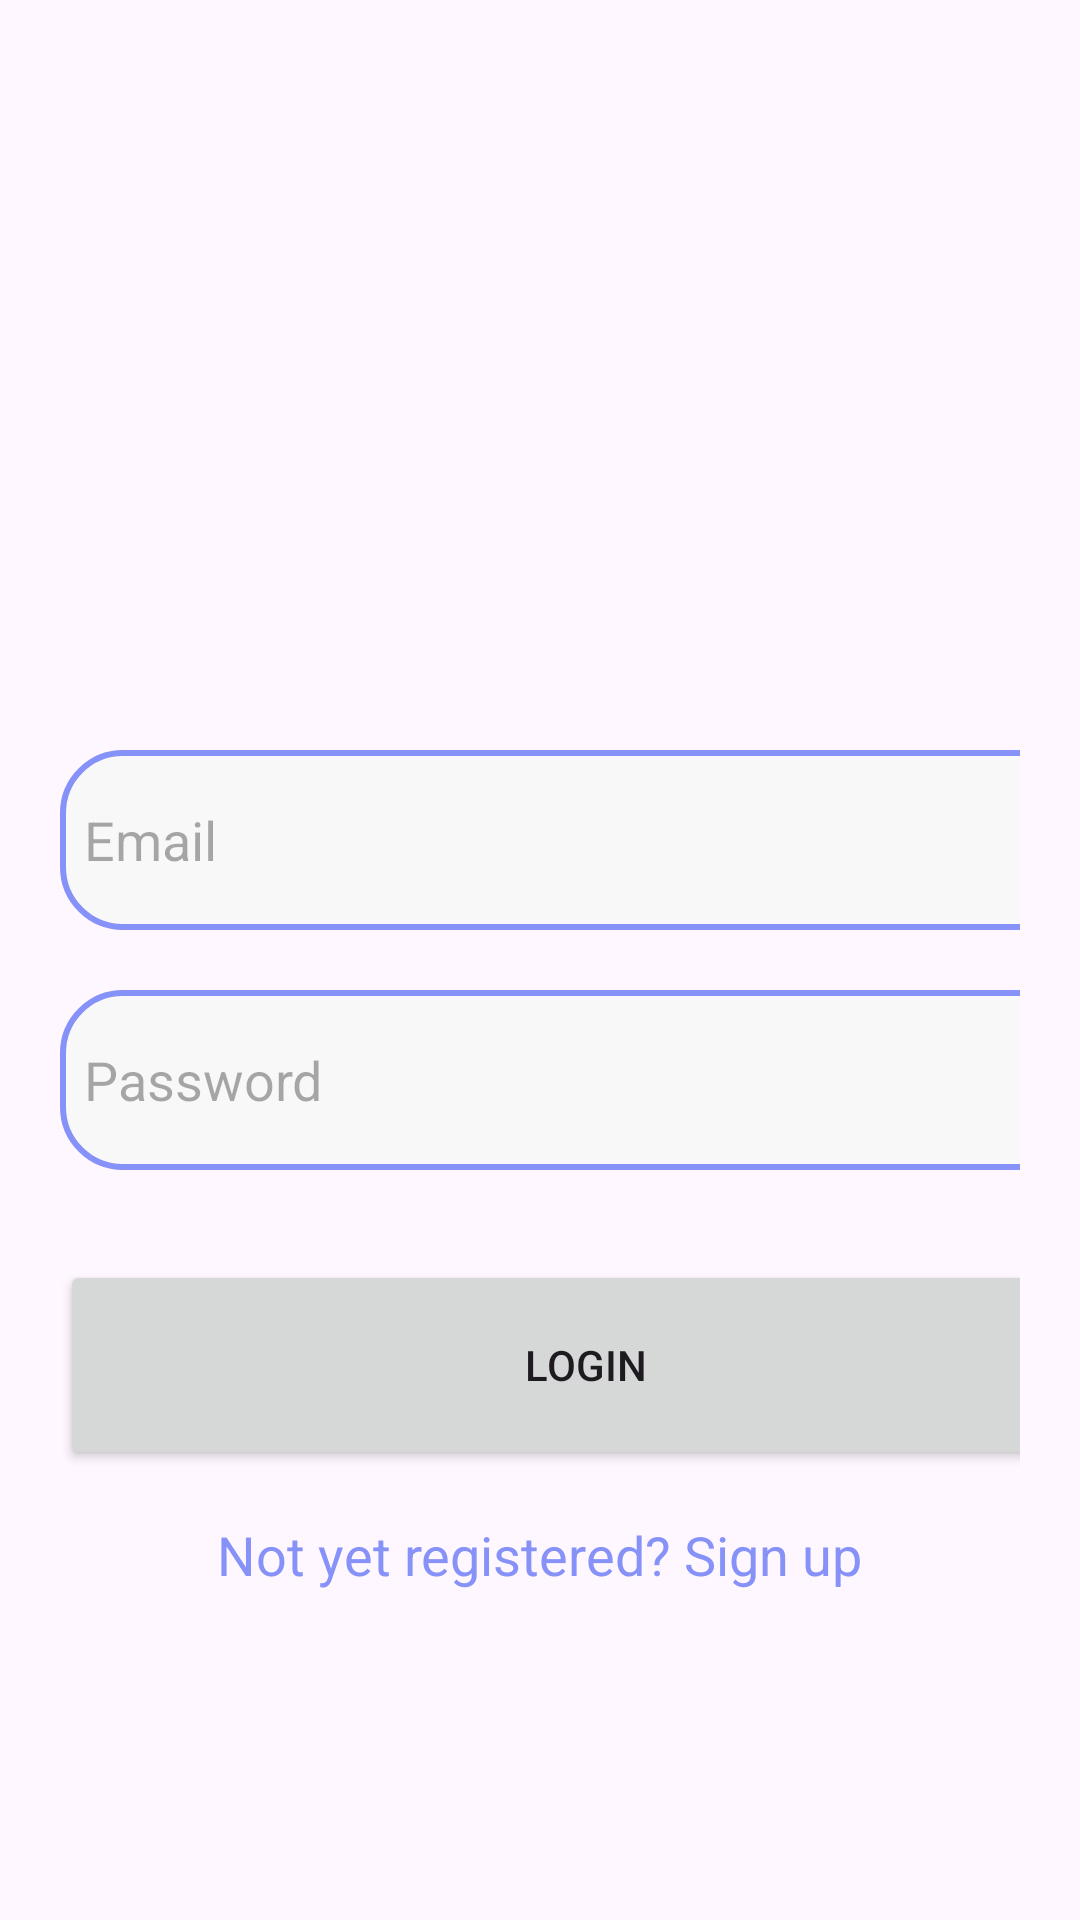

The Android layout XML behind this screen, and the referenced resources:
<!-- AndroidManifest.xml: application theme Theme.ProiectAndroid -->
<!-- res/layout/activity_login.xml -->
<?xml version="1.0" encoding="utf-8"?>
<LinearLayout
    xmlns:android="http://schemas.android.com/apk/res/android"
    xmlns:app="http://schemas.android.com/apk/res-auto"
    xmlns:tools="http://schemas.android.com/tools"
    android:layout_width="match_parent"
    android:layout_height="match_parent"
    android:orientation="vertical"
    tools:context=".LoginActivity">

    <ScrollView
        android:layout_width="match_parent"
        android:layout_height="wrap_content">

        <LinearLayout
            android:layout_width="match_parent"
            android:layout_height="wrap_content"
            android:orientation="vertical" >

            <LinearLayout
                android:layout_width="match_parent"
                android:layout_height="wrap_content"
                android:orientation="vertical"
                android:layout_marginTop="200dp"
                android:padding="20dp">

                <EditText
                    android:layout_width="350dp"
                    android:layout_height="60dp"
                    android:id="@+id/login_email"
                    android:background="@drawable/lavender_border"
                    android:layout_marginTop="30dp"
                    android:padding="8dp"
                    android:hint="@string/email"
                    android:drawableStart="@drawable/baseline_mail_24"
                    android:drawablePadding="8dp" />

                <EditText
                    android:layout_width="350dp"
                    android:layout_height="60dp"
                    android:id="@+id/login_password"
                    android:background="@drawable/lavender_border"
                    android:layout_marginTop="20dp"
                    android:padding="8dp"
                    android:hint="@string/password"
                    android:inputType="textPassword"
                    android:drawableStart="@drawable/baseline_lock_24"
                    android:drawablePadding="8dp" />

                <Button
                    android:layout_width="350dp"
                    android:layout_height="70dp"
                    android:text="@string/login"
                    android:id="@+id/login_button"
                    android:layout_marginTop="30dp"
                    app:cornerRadius = "30dp" />

                <TextView
                    android:layout_width="wrap_content"
                    android:layout_height="wrap_content"
                    android:id="@+id/signupRedirectText"
                    android:text="@string/not_yet_registered_sign_up"
                    android:layout_gravity="center"
                    android:padding="8dp"
                    android:textSize="18sp"
                    android:layout_marginTop="8dp"
                    android:textColor="@color/lavender"/>
            </LinearLayout>
        </LinearLayout>
    </ScrollView>
</LinearLayout>
<!-- resources referenced by this layout -->
<resources>
  <color name="lavender">#8692f7</color>
  <!-- drawable lavender_border (drawable) -->
  <?xml version="1.0" encoding="utf-8"?>
  <shape xmlns:android="http://schemas.android.com/apk/res/android"
      android:shape="rectangle">
  
      <corners
          android:radius="20dp" />
      <stroke
          android:color="@color/lavender"
          android:width="2dp" />
  
      <solid
          android:color="@color/gray" />
  
  </shape>
  <string name="email">Email</string>
  <string name="login">Login</string>
  <string name="not_yet_registered_sign_up">Not yet registered? Sign up</string>
  <string name="password">Password</string>
  <style name="Theme.ProiectAndroid" parent="Base.Theme.ProiectAndroid" />
  <color name="gray">#F8f8f8</color>
  <style name="Base.Theme.ProiectAndroid" parent="Theme.Material3.DayNight.NoActionBar">
          
           <item name="colorPrimary">@color/lavender</item>
          <item name="colorPrimaryVariant">@color/lavender</item>
      </style>
</resources>
